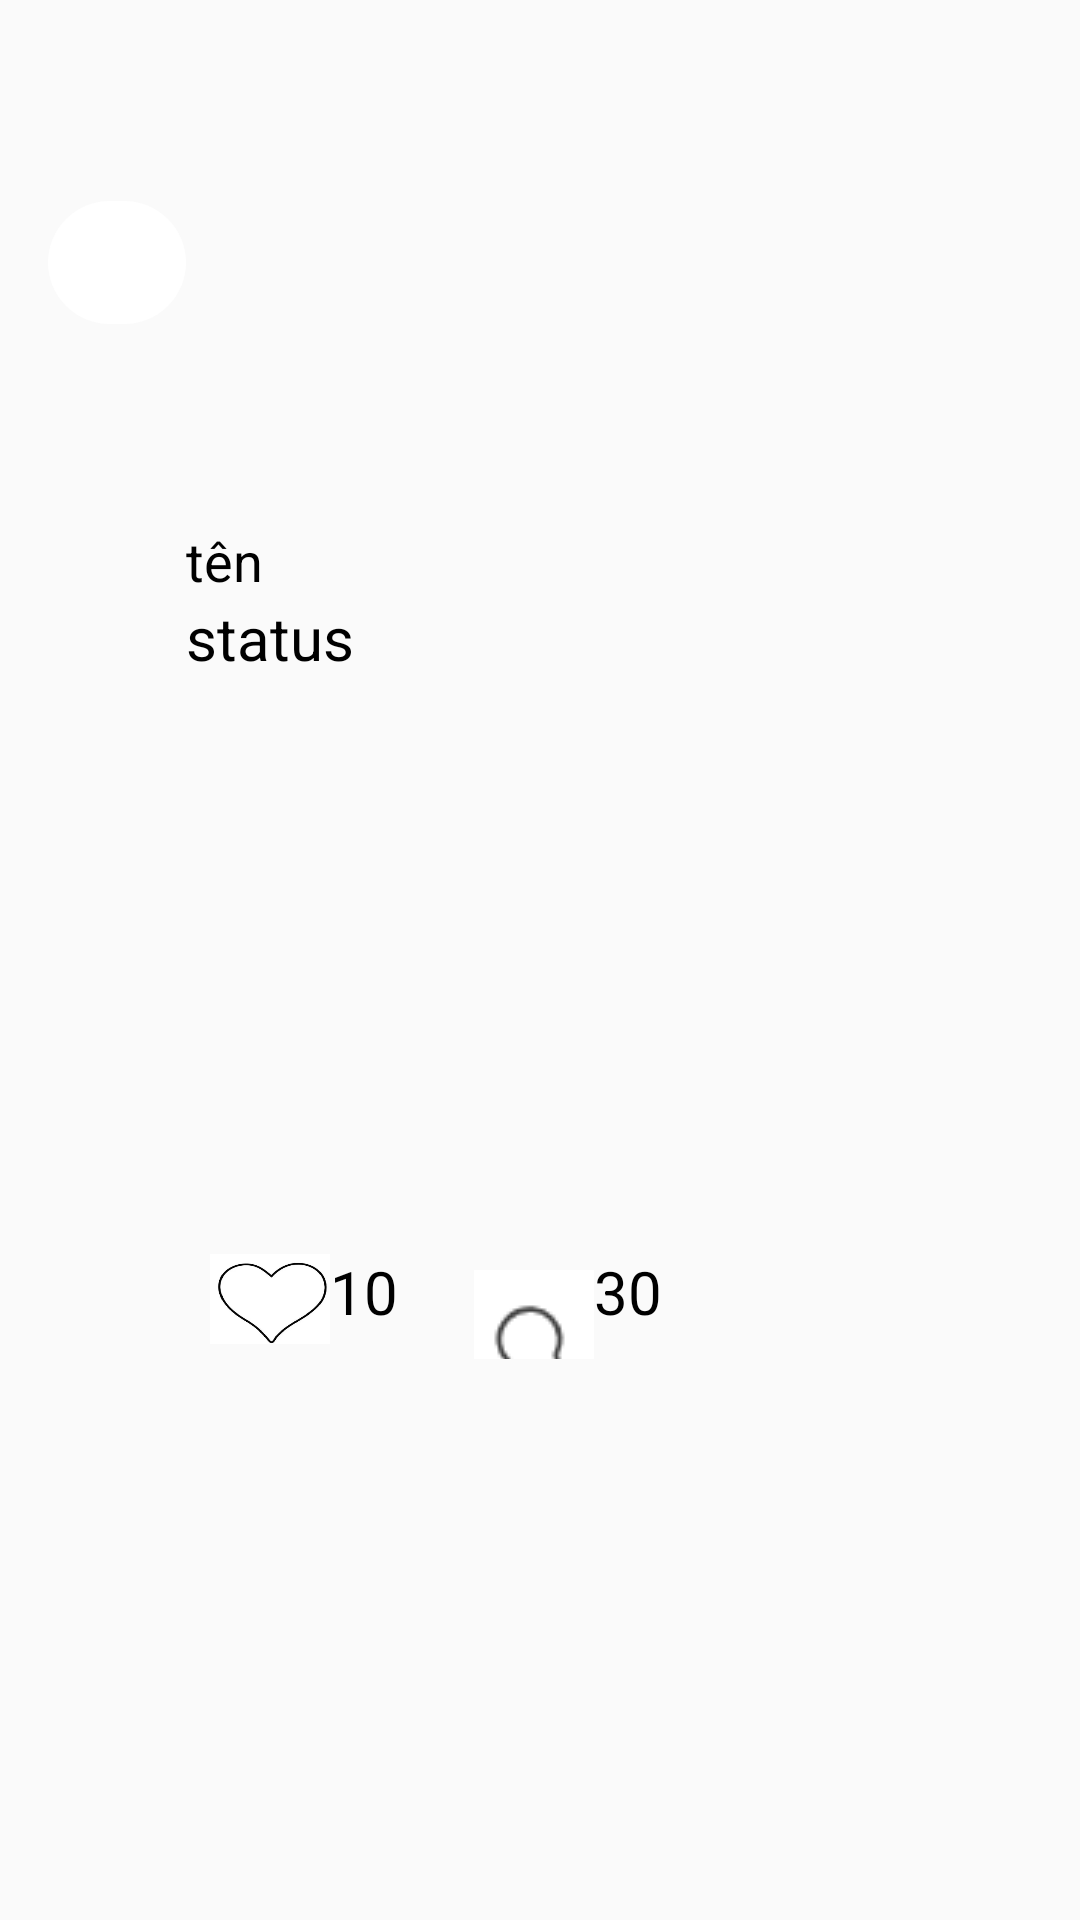

This screen was rendered from an Android layout file. Write that file and the resources it references.
<!-- AndroidManifest.xml: application theme Base.Theme.Lotus -->
<!-- res/layout/fragment_home_post.xml -->
<androidx.constraintlayout.widget.ConstraintLayout xmlns:android="http://schemas.android.com/apk/res/android"
    xmlns:app="http://schemas.android.com/apk/res-auto"
    xmlns:tools="http://schemas.android.com/tools"
    android:layout_width="match_parent"
    android:layout_height="wrap_content"
    android:padding="16dp">


    


    
    


    

    <ImageView
        android:id="@+id/avata"
        android:layout_width="46dp"
        android:layout_height="41dp"
        android:background="@drawable/rounded_corners"
        app:layout_constraintBottom_toBottomOf="parent"
        app:layout_constraintStart_toStartOf="parent"
        app:layout_constraintTop_toTopOf="parent"
        app:layout_constraintVertical_bias="0.09" />

    <View
        android:id="@+id/verticalDivider"
        android:layout_width="4dp"
        android:layout_height="285dp"
        android:layout_marginStart="8dp"
        android:background="@android:color/transparent"
        app:layout_constraintBottom_toBottomOf="parent"
        app:layout_constraintEnd_toStartOf="@id/linearLayout"
        app:layout_constraintStart_toEndOf="@id/avata"
        app:layout_constraintTop_toTopOf="parent"
        app:layout_constraintVertical_bias="0.0"
        app:layout_constraintWidth_percent="0.1" />

    <LinearLayout
        android:id="@+id/linearLayout"
        android:layout_width="302dp"
        android:layout_height="291dp"
        android:layout_marginStart="8dp"
        android:orientation="vertical"
        app:layout_constraintBottom_toBottomOf="parent"
        app:layout_constraintEnd_toEndOf="parent"
        app:layout_constraintStart_toEndOf="@id/verticalDivider"
        app:layout_constraintTop_toTopOf="parent">


        
        <TextView
            android:id="@+id/name"
            android:layout_width="274dp"
            android:layout_height="wrap_content"
            android:text="tên "
            android:textSize="18sp" />


        
        <TextView
            android:id="@+id/status"
            android:layout_width="276dp"
            android:layout_height="63dp"
            android:text="status"
            android:textSize="20sp" />


        
        <ImageView
            android:id="@+id/image"
            android:layout_width="276dp"
            android:layout_height="155dp" />

        <LinearLayout
            android:layout_width="274dp"
            android:layout_height="36dp">

            <Button
                android:id="@+id/buttonLike"
                android:layout_width="40dp"
                android:layout_height="30dp"
                android:layout_marginStart="8dp"
                android:background="@drawable/icon_unlike"

                android:textColor="@android:color/white" />

            <TextView
                android:id="@+id/like"
                android:layout_width="40dp"
                android:layout_height="30dp"
                android:text="10"
                android:textSize="20dp" />

            <Button
                android:id="@+id/buttonCmt"
                android:layout_width="40dp"
                android:layout_height="wrap_content"
                android:layout_marginStart="8dp"
                android:background="@color/white"
                android:drawableBottom="@drawable/icon_cmt"
                android:text="Cmt"
                android:textColor="@android:color/white" />

            <TextView
                android:id="@+id/cmt"
                android:layout_width="40dp"
                android:layout_height="30dp"
                android:text="30"
                android:textSize="20dp" />

        </LinearLayout>

    </LinearLayout>


</androidx.constraintlayout.widget.ConstraintLayout>
<!-- resources referenced by this layout -->
<resources>
  <color name="white">#FFFFFFFF</color>
  <!-- drawable icon_cmt: png bitmap (drawable, 761 bytes) -->
  <!-- drawable icon_unlike: png bitmap (drawable, 15906 bytes) -->
  <!-- drawable rounded_corners (drawable) -->
  <shape xmlns:android="http://schemas.android.com/apk/res/android">
      <corners android:radius="70dp" />
      <solid android:color="#FFFFFF" />
  </shape>
  <style name="Base.Theme.Lotus" parent="Theme.AppCompat.DayNight.NoActionBar">
          
          <item name="android:textColor">@color/black</item> 
          <item name="buttonStyle">@style/NoShadowButton</item> 
          
      </style>
  <color name="black">#FF000000</color>
  <style name="NoShadowButton" parent="Widget.AppCompat.Button">
          <item name="android:stateListAnimator">@null</item>
          <item name="android:textColor">@color/black</item> 
      </style>
</resources>
